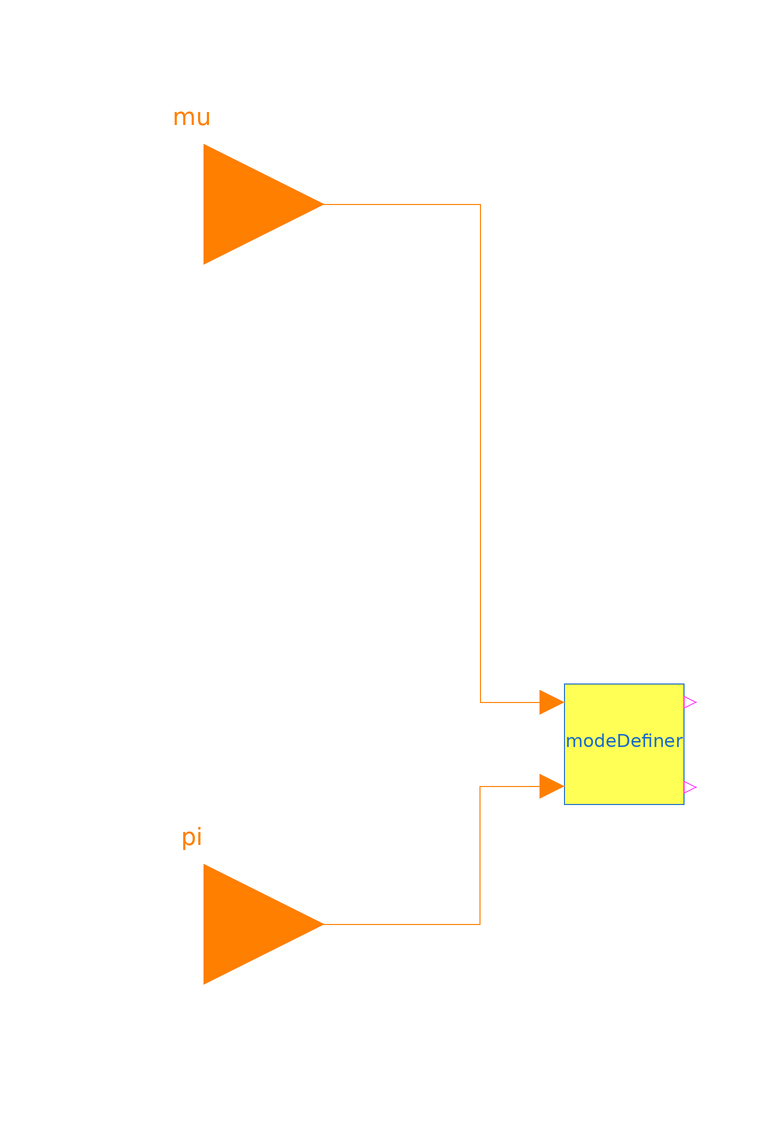

The Modelica model whose source follows is shown above as a component diagram (icons at their Placement, wires along their Line points).

partial model PartialModeDefiner
    ModeDefiner          modeDefiner
      annotation (Placement(transformation(extent={{-58,-40},{-38,-20}})));
    Modelica.Blocks.Interfaces.IntegerInput mu
      annotation (Placement(transformation(extent={{-138,40},{-98,80}})));
    Modelica.Blocks.Interfaces.IntegerInput pi
      annotation (Placement(transformation(extent={{-138,-80},{-98,-40}})));
  equation
    connect(mu,modeDefiner. mu) annotation (Line(points={{-118,60},{-72,60},{
            -72,-23},{-60,-23}},
                        color={255,127,0}));
    connect(pi,modeDefiner. pi) annotation (Line(points={{-118,-60},{-72,-60},{
            -72,-37},{-60,-37}},
                             color={255,127,0}));
    annotation (Icon(coordinateSystem(preserveAspectRatio=false), graphics={
            Rectangle(extent={{-100,100},{100,-100}}, lineColor={28,108,200},
            fillColor={255,255,85},
            fillPattern=FillPattern.Solid),
            Text(
            extent={{-98,26},{98,-16}},
            lineColor={28,108,200},
            textString="%name")}), Diagram(coordinateSystem(preserveAspectRatio=
             false)));
  end PartialModeDefiner;